9-way image classification set "cropped_dataset" from GitHub (vkerem0/visionfortress); label vocabulary: demoman, engineer, heavy, medic, pyro, scout, sniper, soldier, spy.

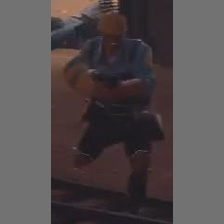
Label: engineer

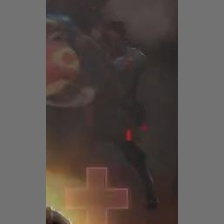
Label: soldier

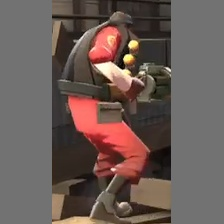
Label: demoman

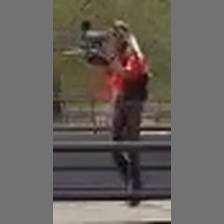
Label: sniper

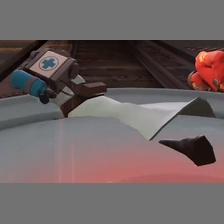
Label: medic

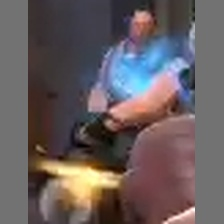
Label: heavy
